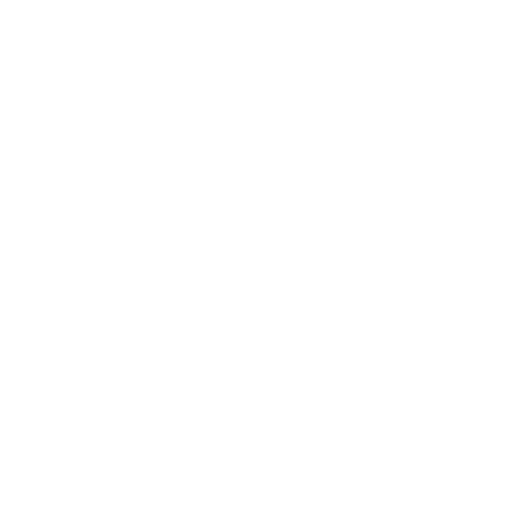
t = 0.00 s
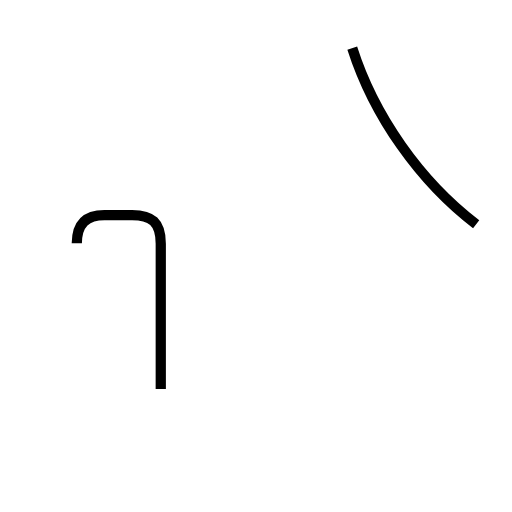
t = 1.42 s
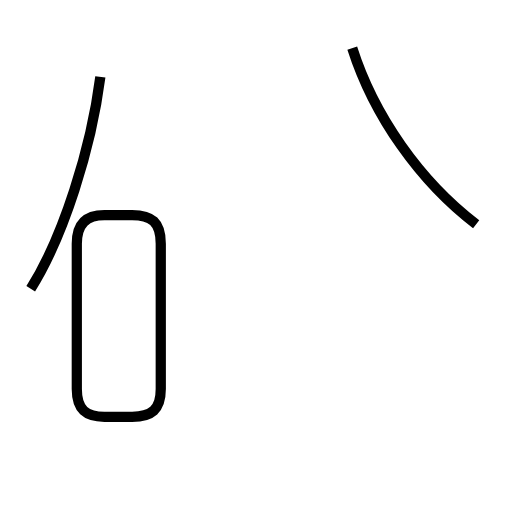
t = 2.85 s
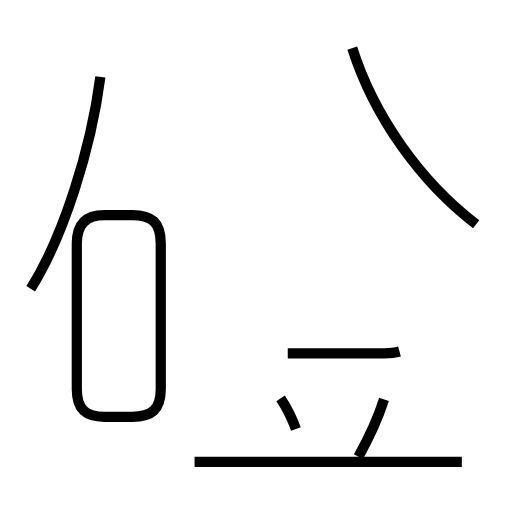
t = 4.25 s
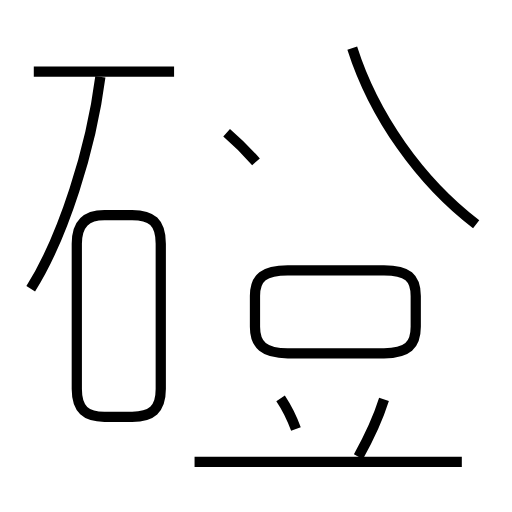
t = 5.76 s
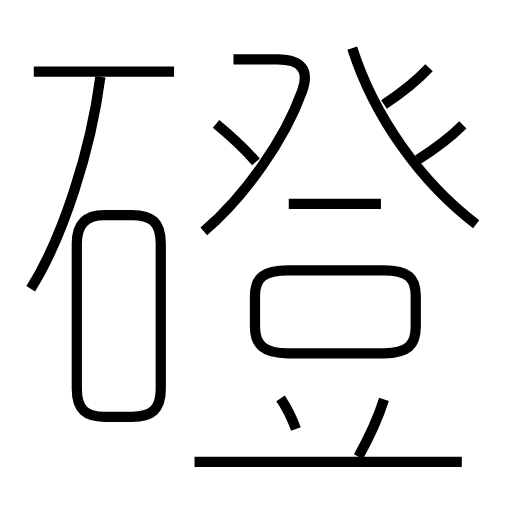
t = 7.20 s

The animated SVG that drew these frames (rendered in a browser with its animation timeline set to each time). Animation: 13 SMIL elements (animate=13); one cycle of 7.20 s.

<?xml version='1.0' encoding='utf-8'?>
<svg viewBox="0.0 -6.0 50.0 50.0" version="1.1" xmlns="http://www.w3.org/2000/svg"><rect x="-1000" y="-1000" width="2000" height="2000" stroke="white" fill="white" /><g style="fill:none;stroke:#000000;stroke-width:1"><path d="M 46.5 -22.1 C 41.0 -26.3 36.5 -32.7 34.4 -39.3 " transform="translate(0.0 38.0)" stroke-dasharray="21.34172404253668" stroke-dashoffset="21.34172404253668"><animate attributeName="stroke-dashoffset" from="21.34172404253668" to="0" dur="0.6402517212761003s" begin="0s; anim_end.end" fill="freeze" id="anim0" /></path><path d="M 15.7 -6.0 L 15.7 -20.2 C 15.7 -22.3 14.8 -23.0 12.9 -23.0 L 10.2 -23.0 C 8.4 -23.0 7.5 -22.1 7.5 -20.2 L 7.5 -6.0 C 7.5 -4.0 8.4 -3.3 10.2 -3.3 L 12.9 -3.3 C 14.8 -3.3 15.7 -4.0 15.7 -6.0 Z " transform="translate(0.0 38.0)" stroke-dasharray="51.83654935710438" stroke-dashoffset="51.83654935710438"><animate attributeName="stroke-dashoffset" from="51.83654935710438" to="0" dur="1.5550964807131313s" begin="anim0.end" fill="freeze" id="anim1" /></path><path d="M 3.0 -15.8 C 6.2 -20.9 8.9 -29.5 9.8 -36.5 " transform="translate(0.0 38.0)" stroke-dasharray="21.928378255608358" stroke-dashoffset="21.928378255608358"><animate attributeName="stroke-dashoffset" from="21.928378255608358" to="0" dur="0.6578513476682507s" begin="anim1.end" fill="freeze" id="anim2" /></path><path d="M 45.1 1.1 L 19.0 1.1 " transform="translate(0.0 38.0)" stroke-dasharray="26.1" stroke-dashoffset="26.1"><animate attributeName="stroke-dashoffset" from="26.1" to="0" dur="0.783s" begin="anim2.end" fill="freeze" id="anim3" /></path><path d="M 28.9 -2.1 C 28.5 -3.2 28.0 -4.2 27.4 -5.1 " transform="translate(0.0 38.0)" stroke-dasharray="3.362142130854336" stroke-dashoffset="3.362142130854336"><animate attributeName="stroke-dashoffset" from="3.362142130854336" to="0" dur="0.10086426392563008s" begin="anim3.end" fill="freeze" id="anim4" /></path><path d="M 35.0 0.6 C 36.0 -1.2 36.9 -3.1 37.5 -5.0 " transform="translate(0.0 38.0)" stroke-dasharray="6.142922075677274" stroke-dashoffset="6.142922075677274"><animate attributeName="stroke-dashoffset" from="6.142922075677274" to="0" dur="0.1842876622703182s" begin="anim4.end" fill="freeze" id="anim5" /></path><path d="M 28.1 -9.5 L 37.5 -9.5 C 39.8 -9.5 40.6 -10.3 40.6 -12.1 L 40.6 -15.1 C 40.6 -16.9 39.8 -17.6 37.5 -17.6 L 28.1 -17.6 C 25.8 -17.6 24.9 -16.9 24.9 -15.1 L 24.9 -12.1 C 24.9 -10.3 25.8 -9.5 28.1 -9.5 Z " transform="translate(0.0 38.0)" stroke-dasharray="43.628642249747074" stroke-dashoffset="43.628642249747074"><animate attributeName="stroke-dashoffset" from="43.628642249747074" to="0" dur="1.3088592674924122s" begin="anim5.end" fill="freeze" id="anim6" /></path><path d="M 17.0 -37.0 L 3.3 -37.0 " transform="translate(0.0 38.0)" stroke-dasharray="13.7" stroke-dashoffset="13.7"><animate attributeName="stroke-dashoffset" from="13.7" to="0" dur="0.411s" begin="anim6.end" fill="freeze" id="anim7" /></path><path d="M 25.0 -28.2 C 23.5 -29.9 22.2 -31.0 21.1 -31.9 " transform="translate(0.0 38.0)" stroke-dasharray="5.382516222929693" stroke-dashoffset="5.382516222929693"><animate attributeName="stroke-dashoffset" from="5.382516222929693" to="0" dur="0.1614754866878908s" begin="anim7.end" fill="freeze" id="anim8" /></path><path d="M 19.9 -21.4 C 24.0 -24.9 27.8 -30.4 29.5 -35.1 C 30.2 -37.0 29.6 -38.2 27.1 -38.2 L 22.8 -38.2 " transform="translate(0.0 38.0)" stroke-dasharray="26.18150759185888" stroke-dashoffset="26.18150759185888"><animate attributeName="stroke-dashoffset" from="26.18150759185888" to="0" dur="0.7854452277557664s" begin="anim8.end" fill="freeze" id="anim9" /></path><path d="M 37.2 -24.1 L 28.2 -24.1 " transform="translate(0.0 38.0)" stroke-dasharray="9.000000000000004" stroke-dashoffset="9.000000000000004"><animate attributeName="stroke-dashoffset" from="9.000000000000004" to="0" dur="0.2700000000000001s" begin="anim9.end" fill="freeze" id="anim10" /></path><path d="M 40.8 -28.4 C 42.4 -29.4 43.8 -30.4 45.2 -31.8 " transform="translate(0.0 38.0)" stroke-dasharray="5.573489329939256" stroke-dashoffset="5.573489329939256"><animate attributeName="stroke-dashoffset" from="5.573489329939256" to="0" dur="0.16720467989817767s" begin="anim10.end" fill="freeze" id="anim11" /></path><path d="M 37.5 -33.8 C 39.0 -34.8 40.6 -36.0 41.9 -37.4" transform="translate(0.0 38.0)" stroke-dasharray="5.697969108287397" stroke-dashoffset="5.697969108287397"><animate attributeName="stroke-dashoffset" from="5.697969108287397" to="0" dur="0.17093907324862193s" begin="anim11.end" fill="freeze" id="anim_end" /></path></g></svg>
